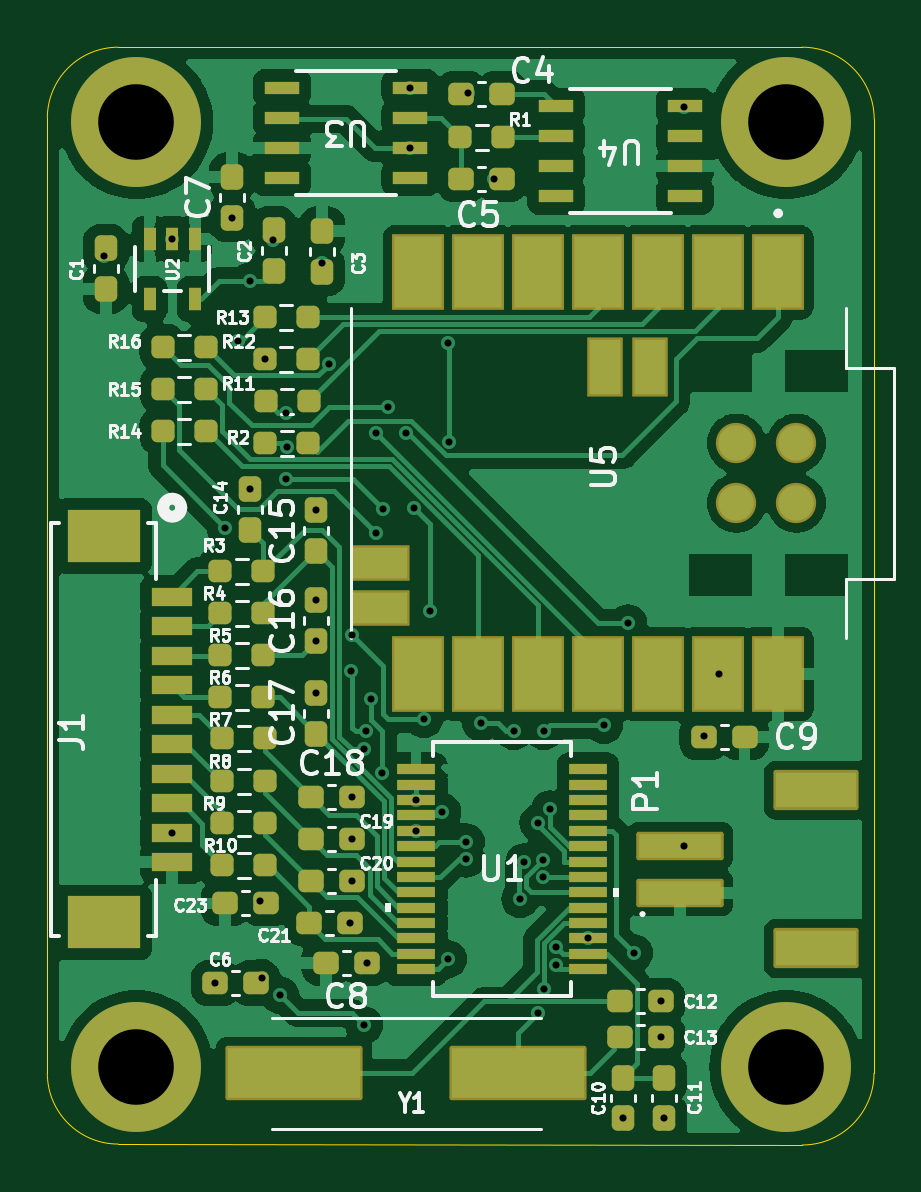
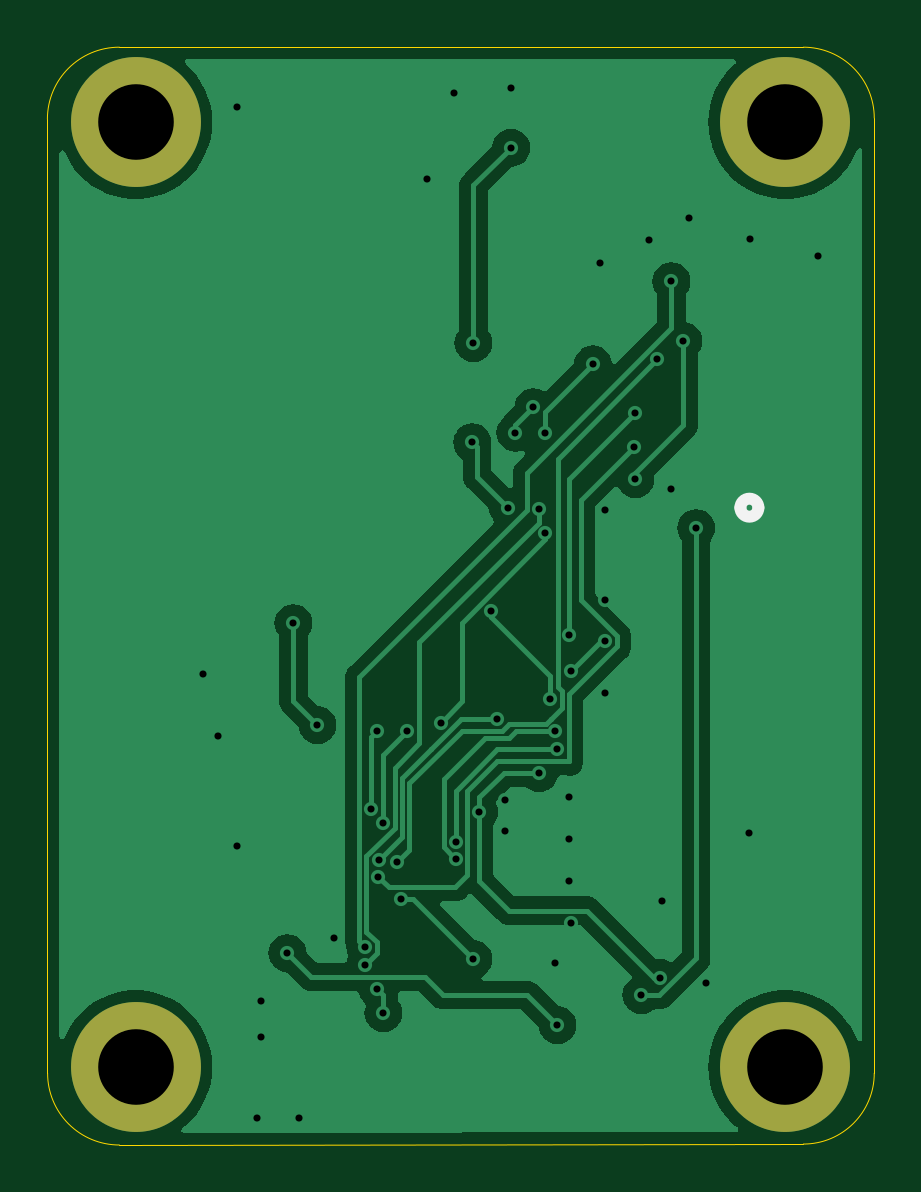
Circuit board: 11 layer files. Board 35.0 x 46.5 mm.
- bottom_copper: STHDAQ_BX-B_Cu.gbr (40162 bytes)
- bottom_mask: STHDAQ_BX-B_Mask.gbr (807 bytes)
- paste: STHDAQ_BX-B_Paste.gbr (452 bytes)
- bottom_silk: STHDAQ_BX-B_Silkscreen.gbr (647 bytes)
- outline: STHDAQ_BX-Edge_Cuts.gbr (992 bytes)
- top_copper: STHDAQ_BX-F_Cu.gbr (112081 bytes)
- top_mask: STHDAQ_BX-F_Mask.gbr (8037 bytes)
- paste: STHDAQ_BX-F_Paste.gbr (7446 bytes)
- top_silk: STHDAQ_BX-F_Silkscreen.gbr (71741 bytes)
- drill: STHDAQ_BX-NPTH-drl.gbr (461 bytes)
- drill: STHDAQ_BX-PTH-drl.gbr (2788 bytes)

=== bottom_copper: STHDAQ_BX-B_Cu.gbr (40162 bytes, source omitted) ===
=== bottom_mask: STHDAQ_BX-B_Mask.gbr ===
%TF.GenerationSoftware,KiCad,Pcbnew,8.0.8*%
%TF.CreationDate,2025-04-15T16:19:57+05:30*%
%TF.ProjectId,STHDAQ_BX,53544844-4151-45f4-9258-2e6b69636164,rev?*%
%TF.SameCoordinates,Original*%
%TF.FileFunction,Soldermask,Bot*%
%TF.FilePolarity,Negative*%
%FSLAX46Y46*%
G04 Gerber Fmt 4.6, Leading zero omitted, Abs format (unit mm)*
G04 Created by KiCad (PCBNEW 8.0.8) date 2025-04-15 16:19:57*
%MOMM*%
%LPD*%
G01*
G04 APERTURE LIST*
%ADD10C,3.600000*%
%ADD11C,5.500000*%
G04 APERTURE END LIST*
D10*
%TO.C,H2*%
X174000000Y-84200000D03*
D11*
X174000000Y-84200000D03*
%TD*%
D10*
%TO.C,H4*%
X201500000Y-124200000D03*
D11*
X201500000Y-124200000D03*
%TD*%
D10*
%TO.C,H1*%
X201500000Y-84200000D03*
D11*
X201500000Y-84200000D03*
%TD*%
D10*
%TO.C,H3*%
X174000000Y-124200000D03*
D11*
X174000000Y-124200000D03*
%TD*%
M02*

=== paste: STHDAQ_BX-B_Paste.gbr ===
%TF.GenerationSoftware,KiCad,Pcbnew,8.0.8*%
%TF.CreationDate,2025-04-15T16:19:57+05:30*%
%TF.ProjectId,STHDAQ_BX,53544844-4151-45f4-9258-2e6b69636164,rev?*%
%TF.SameCoordinates,Original*%
%TF.FileFunction,Paste,Bot*%
%TF.FilePolarity,Positive*%
%FSLAX46Y46*%
G04 Gerber Fmt 4.6, Leading zero omitted, Abs format (unit mm)*
G04 Created by KiCad (PCBNEW 8.0.8) date 2025-04-15 16:19:57*
%MOMM*%
%LPD*%
G01*
G04 APERTURE LIST*
G04 APERTURE END LIST*
M02*

=== bottom_silk: STHDAQ_BX-B_Silkscreen.gbr ===
%TF.GenerationSoftware,KiCad,Pcbnew,8.0.8*%
%TF.CreationDate,2025-04-15T16:19:57+05:30*%
%TF.ProjectId,STHDAQ_BX,53544844-4151-45f4-9258-2e6b69636164,rev?*%
%TF.SameCoordinates,Original*%
%TF.FileFunction,Legend,Bot*%
%TF.FilePolarity,Positive*%
%FSLAX46Y46*%
G04 Gerber Fmt 4.6, Leading zero omitted, Abs format (unit mm)*
G04 Created by KiCad (PCBNEW 8.0.8) date 2025-04-15 16:19:57*
%MOMM*%
%LPD*%
G01*
G04 APERTURE LIST*
%ADD10C,0.508000*%
G04 APERTURE END LIST*
D10*
%TO.C,J1*%
X175895000Y-100519700D02*
G75*
G02*
X175133000Y-100519700I-381000J0D01*
G01*
X175133000Y-100519700D02*
G75*
G02*
X175895000Y-100519700I381000J0D01*
G01*
%TD*%
M02*

=== outline: STHDAQ_BX-Edge_Cuts.gbr ===
%TF.GenerationSoftware,KiCad,Pcbnew,8.0.8*%
%TF.CreationDate,2025-04-15T16:19:57+05:30*%
%TF.ProjectId,STHDAQ_BX,53544844-4151-45f4-9258-2e6b69636164,rev?*%
%TF.SameCoordinates,Original*%
%TF.FileFunction,Profile,NP*%
%FSLAX46Y46*%
G04 Gerber Fmt 4.6, Leading zero omitted, Abs format (unit mm)*
G04 Created by KiCad (PCBNEW 8.0.8) date 2025-04-15 16:19:57*
%MOMM*%
%LPD*%
G01*
G04 APERTURE LIST*
%TA.AperFunction,Profile*%
%ADD10C,0.050000*%
%TD*%
G04 APERTURE END LIST*
D10*
X173228000Y-127460000D02*
G75*
G02*
X170228000Y-124460000I0J3000000D01*
G01*
X205232000Y-84074000D02*
X205232000Y-124460000D01*
X173228000Y-81026000D02*
X202184000Y-81026000D01*
X202184000Y-127500074D02*
X173228000Y-127460000D01*
X170228000Y-124460000D02*
X170228000Y-84026000D01*
X202184000Y-81026000D02*
G75*
G02*
X205232000Y-84074000I0J-3048000D01*
G01*
X205224074Y-124460000D02*
G75*
G02*
X202184000Y-127500074I-3040074J0D01*
G01*
X170228000Y-84026000D02*
G75*
G02*
X173228000Y-81026000I3000000J0D01*
G01*
M02*

=== top_copper: STHDAQ_BX-F_Cu.gbr (112081 bytes, source omitted) ===
=== top_mask: STHDAQ_BX-F_Mask.gbr (8037 bytes, source omitted) ===
=== paste: STHDAQ_BX-F_Paste.gbr (7446 bytes, source omitted) ===
=== top_silk: STHDAQ_BX-F_Silkscreen.gbr (71741 bytes, source omitted) ===
=== drill: STHDAQ_BX-NPTH-drl.gbr ===
%TF.GenerationSoftware,KiCad,Pcbnew,8.0.8*%
%TF.CreationDate,2025-04-15T16:19:54+05:30*%
%TF.ProjectId,STHDAQ_BX,53544844-4151-45f4-9258-2e6b69636164,rev?*%
%TF.SameCoordinates,Original*%
%TF.FileFunction,NonPlated,1,2,NPTH*%
%TF.FilePolarity,Positive*%
%FSLAX46Y46*%
G04 Gerber Fmt 4.6, Leading zero omitted, Abs format (unit mm)*
G04 Created by KiCad (PCBNEW 8.0.8) date 2025-04-15 16:19:54*
%MOMM*%
%LPD*%
G01*
G04 APERTURE LIST*
G04 APERTURE END LIST*
M02*

=== drill: STHDAQ_BX-PTH-drl.gbr ===
%TF.GenerationSoftware,KiCad,Pcbnew,8.0.8*%
%TF.CreationDate,2025-04-15T16:19:53+05:30*%
%TF.ProjectId,STHDAQ_BX,53544844-4151-45f4-9258-2e6b69636164,rev?*%
%TF.SameCoordinates,Original*%
%TF.FileFunction,Plated,1,2,PTH,Drill*%
%TF.FilePolarity,Positive*%
%FSLAX46Y46*%
G04 Gerber Fmt 4.6, Leading zero omitted, Abs format (unit mm)*
G04 Created by KiCad (PCBNEW 8.0.8) date 2025-04-15 16:19:53*
%MOMM*%
%LPD*%
G01*
G04 APERTURE LIST*
%TA.AperFunction,ViaDrill*%
%ADD10C,0.300000*%
%TD*%
%TA.AperFunction,ComponentDrill*%
%ADD11C,3.200000*%
%TD*%
G04 APERTURE END LIST*
D10*
X172612000Y-89860000D03*
X175496000Y-89140000D03*
X175514000Y-114280000D03*
X177345000Y-120650000D03*
X177761492Y-101384508D03*
X178054000Y-88238500D03*
X178308000Y-93472000D03*
X178816000Y-90935551D03*
X178816000Y-99721500D03*
X179223500Y-117184000D03*
X179296554Y-120423446D03*
X179427500Y-94234000D03*
X179764000Y-89168000D03*
X180086000Y-121158000D03*
X180340000Y-96520000D03*
X180340000Y-99314000D03*
X180385000Y-97950077D03*
X181610000Y-100637000D03*
X181610000Y-104447000D03*
X181610000Y-106172000D03*
X181610000Y-108357500D03*
X181854000Y-90182000D03*
X182140000Y-94457394D03*
X183048000Y-118110000D03*
X183085000Y-107442000D03*
X183134000Y-105918000D03*
X183134000Y-112776000D03*
X183134000Y-114554000D03*
X183134000Y-116332000D03*
X183642000Y-110744000D03*
X183642000Y-122428000D03*
X183725736Y-109982000D03*
X183742500Y-119787500D03*
X183942000Y-108625976D03*
X184150000Y-97340000D03*
X184150000Y-101600000D03*
X184411436Y-111752564D03*
X184431446Y-100556554D03*
X184658000Y-96266000D03*
X185420000Y-97340000D03*
X185601348Y-82741500D03*
X185601348Y-85281500D03*
X185743314Y-100514686D03*
X185851800Y-112899000D03*
X185851800Y-114198999D03*
X186182000Y-109474000D03*
X186436000Y-104902000D03*
X186952000Y-113399861D03*
X187198000Y-93556000D03*
X187198000Y-119634000D03*
X187245107Y-97750892D03*
X187952000Y-114679073D03*
X187952000Y-115379076D03*
X188031500Y-82968000D03*
X188581277Y-109614723D03*
X189141500Y-86614000D03*
X189992000Y-109982000D03*
X190246000Y-117094000D03*
X190413230Y-115525642D03*
X191008000Y-121920000D03*
X191016001Y-113854894D03*
X191196436Y-115449543D03*
X191224000Y-116149001D03*
X191262000Y-109982000D03*
X191262000Y-120904000D03*
X191516000Y-113284000D03*
X191770000Y-119888000D03*
X191773204Y-119129204D03*
X193116200Y-118749000D03*
X193802000Y-109728000D03*
X194596000Y-126370500D03*
X194818000Y-105410000D03*
X195072000Y-119380000D03*
X196188500Y-121412000D03*
X196188500Y-122936000D03*
X196342000Y-126370500D03*
X197190000Y-83566000D03*
X197196000Y-114824000D03*
X198019500Y-110194000D03*
X198660000Y-107560000D03*
D11*
%TO.C,H2*%
X174000000Y-84200000D03*
%TO.C,H3*%
X174000000Y-124200000D03*
%TO.C,H1*%
X201500000Y-84200000D03*
%TO.C,H4*%
X201500000Y-124200000D03*
M02*

